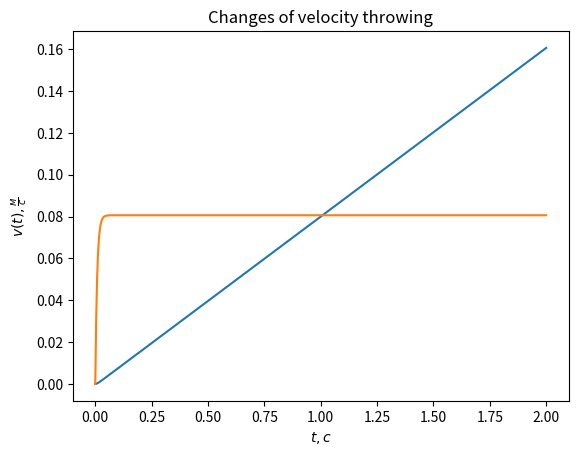

Generate this figure with matplotlib:
import numpy as np
import matplotlib.pyplot as plt
import scipy as sp
import pandas as pd


def EK(T0, T1, N, m, y0, v0, g, k1, k2):
    t = np.linspace(T0, T1, N)
    tau = np.abs(t[1] - t[0])
    y = np.zeros_like(t)
    v = np.zeros_like(t)

    f = lambda v: g - (k1 / m) * v - (k2 / m) * v ** 2

    y[0] = y0
    v[0] = v0

    for i in range(1, N):
        v_tilda = v[i - 1] + tau * f(v[i - 1])
        v[i] = v[i - 1] + 0.5 * tau * (f(v_tilda) + f(v[i - 1]))
        y[i] = y[i - 1] + 0.5 * tau * (v[i - 1] + v_tilda)

    return [y, v, t]


r = 0.17
mu = 3870
rho = 1.26e3
c = 0.4
S = np.pi * r ** 2

k1 = 6 * np.pi * r * mu
k2 = rho * S * c / 2

N = 1000
T1 = 2
res2 = EK(0, T1, N, 100, 0, 0, 10, k1, k2)

plt.plot(res2[-1], res2[0])
plt.title("Changes of height throwing")
plt.ylabel("$y(t),м$")
plt.xlabel("$t,c$")
plt.show()

plt.plot(res2[-1], res2[1])
plt.title("Changes of velocity throwing")
plt.ylabel("$v(t),\\frac{м}{с}$")
plt.xlabel("$t,c$")
plt.show()